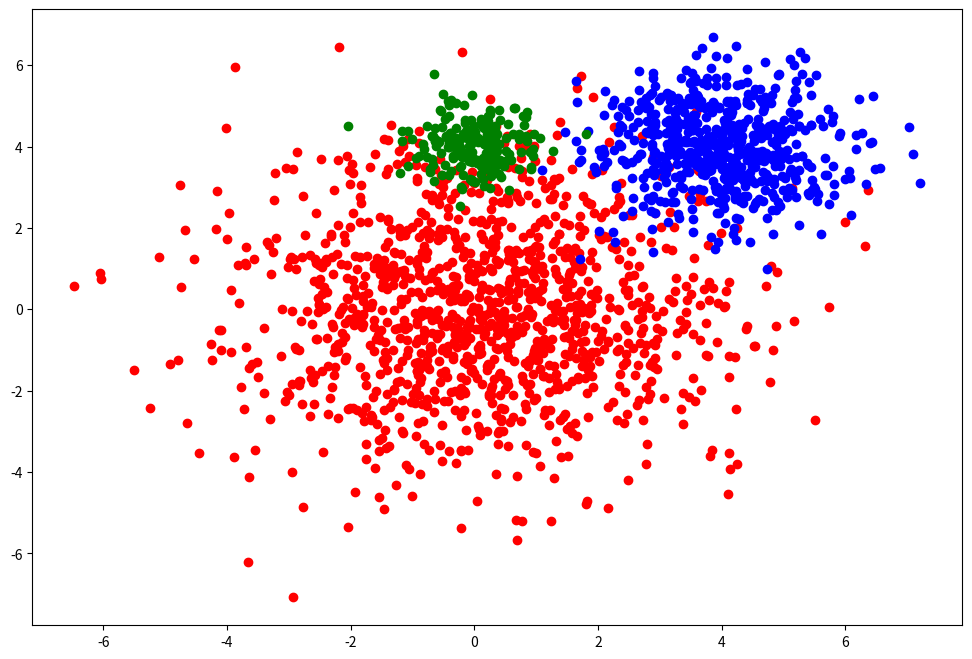
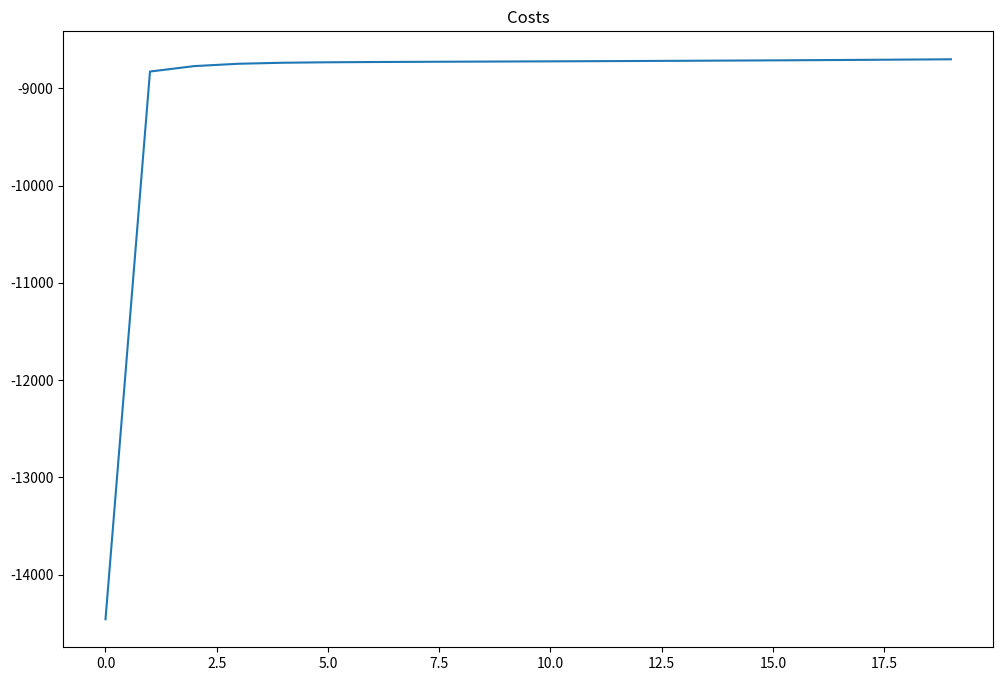
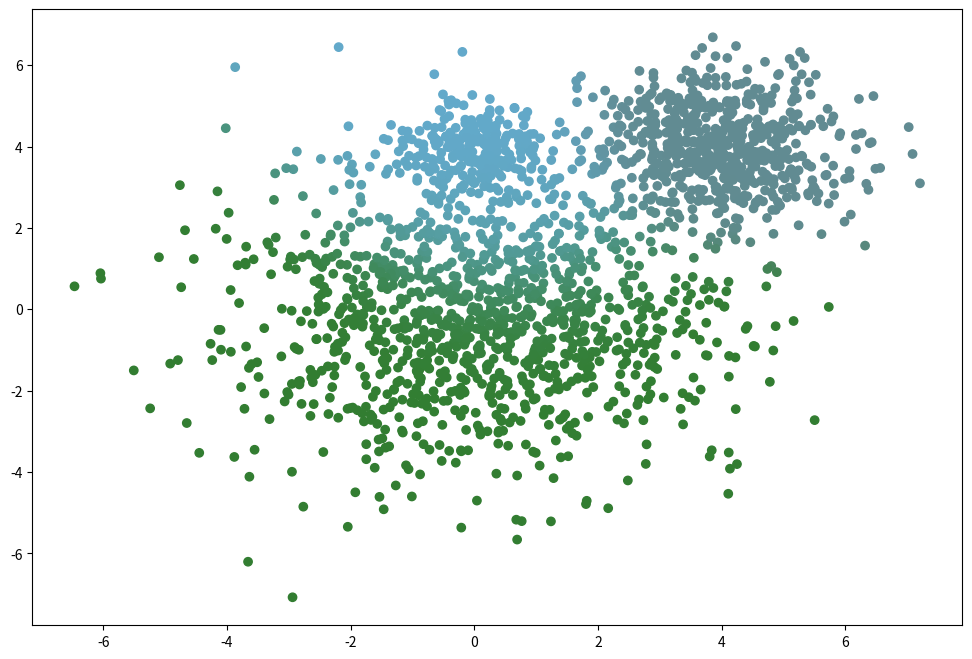

Write the Python code that produced these figures, in order.
import numpy as np
import matplotlib.pyplot as plt
from scipy.stats import multivariate_normal


def gmm(X, K, max_iter=20, smoothing=1e-2):
    N, D = X.shape           # Get number of rows and columns in X
    M = np.zeros((K, D))     # Set means to zeros
    R = np.zeros((N, K))     # Set the responsibilities to zeros.
    C = np.zeros((K, D, D))  # Covariance matrix, 3 dimensional
    pi = np.ones(K) / K      # Uniform distribution

    # Iterate over all K gaussians
    for k in range(K):
        M[k] = X[np.random.choice(N)] # Set the means to random points of X
        C[k] = np.diag(np.ones(D))

    costs = np.zeros(max_iter)
    weighted_pdfs = np.zeros((N, K)) # Store pdf values ---> Numerator of responsibility, gamma

    for i in range(max_iter):

        # --------------- Step 1: Calculate Responsibilities ---------------
        for k in range(K):  # Iterate through all K gaussians
            for n in range(N):   # Iterate through all N data points
                weighted_pdfs[n, k] = pi[k]*multivariate_normal.pdf(X[n], M[k], C[k])

        for k in range(K):
            for n in range(N):
                R[n, k] = weighted_pdfs[n, k] / weighted_pdfs[n, :].sum()

        # ---------- Step 2: Re-Calculate parameters (pi, mu, cov) ----------
        for k in range(K):
            Nk = R[:, k].sum() # sum of all responsibilities for specific gaussian k
            pi[k] = Nk / N
            M[k] = R[:, k].dot(X) / Nk

            # Regularization for covariance
            C[k] = np.sum(R[n, k]*np.outer(X[n] - M[k], X[n] - M[k]) for n in range(N)) / Nk + np.eye(D)*smoothing

            # Calculate log likelihood!!!
            costs[i] = np.log(weighted_pdfs.sum(axis=1)).sum()
            if i > 0:
                if np.abs(costs[i] - costs[i - 1]) < 0.1:
                    break

    fig, ax = plt.subplots(figsize=(12, 8))
    plt.plot(costs)
    plt.title("Costs")
    plt.show()

    random_colors = np.random.random((K, 3))
    colors = R.dot(random_colors)
    fig, ax = plt.subplots(figsize=(12, 8))
    plt.scatter(X[:, 0], X[:, 1], c=colors)
    plt.show()

    print("pi:", pi)
    print("means:", M)
    print("covariances:", C)
    return R


def main():
    # Create 3 Gaussian distributed clusters
    D = 2
    s = 4
    mu1 = np.array([0, 0])
    mu2 = np.array([s, s])
    mu3 = np.array([0, s])

    N = 2000 # Number of samples
    X = np.zeros((N, D))
    X[:1200, :] = np.random.randn(1200, D)*2 + mu1  # Covariance = 2
    X[1200:1800, :] = np.random.randn(600, D) + mu2 # Covariance = 1
    X[1800:, :] = np.random.randn(200, D)*0.5 + mu3 # Covariance = 0.5

    gaussian_1 = X[:1200, :]
    gaussian_2 = X[1200:1800, :]
    gaussian_3 = X[1800:, :]

    fig, ax = plt.subplots(figsize=(12,8))
    plt.scatter(gaussian_1[:, 0], gaussian_1[:, 1], c="red")
    plt.scatter(gaussian_2[:, 0], gaussian_2[:, 1], c="blue")
    plt.scatter(gaussian_3[:, 0], gaussian_3[:, 1], c="green")

    plt.show()

    K = 3
    gmm(X, K)


if __name__ == "__main__":
    main()